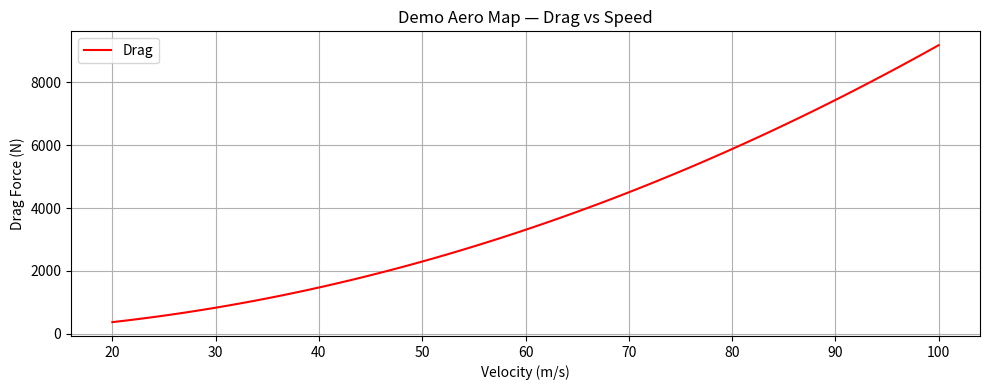
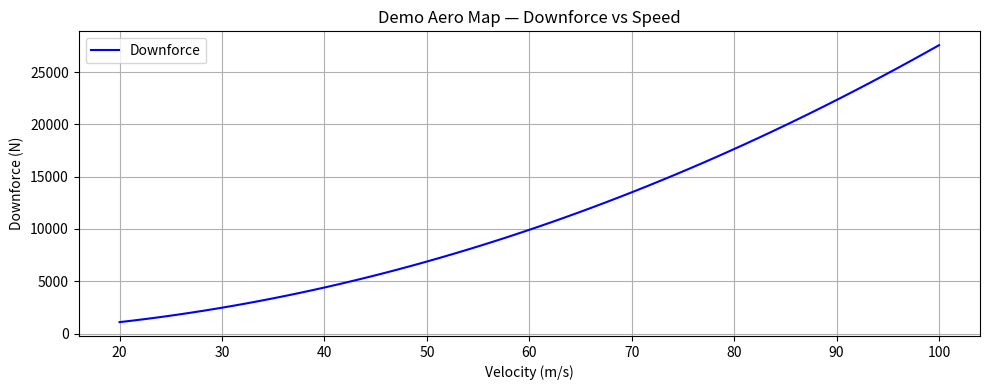
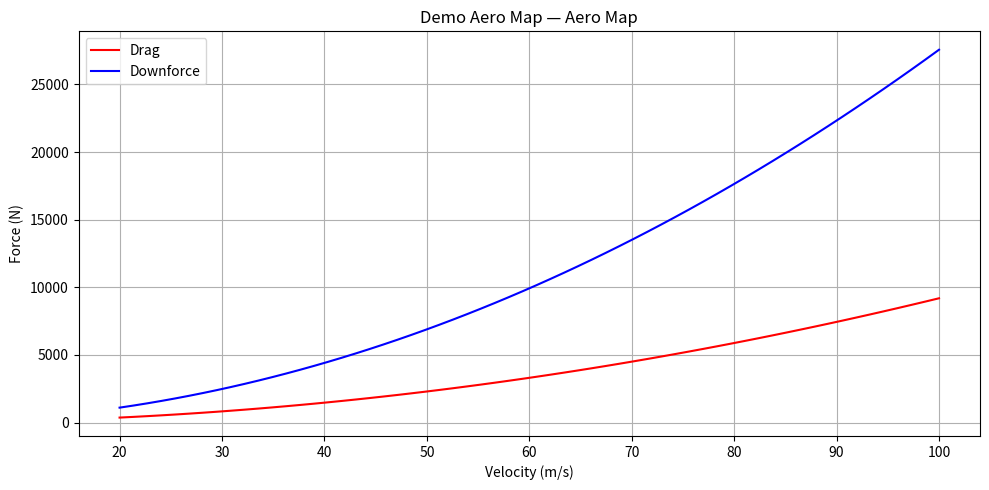

Write Python code to recreate these figures, in order.
# aero_plots.py

"""
Visualization utilities for aerodynamic analysis.
Provides:
- Drag vs speed plotting
- Downforce vs speed plotting
- Combined aerodynamic map visualization

"""

from dataclasses import dataclass
import numpy as np
import matplotlib.pyplot as plt


@dataclass
class AeroPlotter:
    title: str = "Aerodynamic Visualization"
    xlabel: str = "Velocity (m/s)"
    ylabel_drag: str = "Drag Force (N)"
    ylabel_downforce: str = "Downforce (N)"

    def plot_drag(self, velocities: np.ndarray, drag: np.ndarray):
        """Plot drag force vs speed."""
        plt.figure(figsize=(10, 4))
        plt.plot(velocities, drag, label="Drag", color="red")
        plt.xlabel(self.xlabel)
        plt.ylabel(self.ylabel_drag)
        plt.title(f"{self.title} — Drag vs Speed")
        plt.grid(True)
        plt.legend()
        plt.tight_layout()
        plt.show()

    def plot_downforce(self, velocities: np.ndarray, downforce: np.ndarray):
        """Plot downforce vs speed."""
        plt.figure(figsize=(10, 4))
        plt.plot(velocities, downforce, label="Downforce", color="blue")
        plt.xlabel(self.xlabel)
        plt.ylabel(self.ylabel_downforce)
        plt.title(f"{self.title} — Downforce vs Speed")
        plt.grid(True)
        plt.legend()
        plt.tight_layout()
        plt.show()

    def plot_aero_map(self, velocities: np.ndarray, drag: np.ndarray, downforce: np.ndarray):
        """Plot drag and downforce together."""
        plt.figure(figsize=(10, 5))
        plt.plot(velocities, drag, label="Drag", color="red")
        plt.plot(velocities, downforce, label="Downforce", color="blue")
        plt.xlabel(self.xlabel)
        plt.ylabel("Force (N)")
        plt.title(f"{self.title} — Aero Map")
        plt.grid(True)
        plt.legend()
        plt.tight_layout()
        plt.show()


# Example usage

if __name__ == "__main__":
    v = np.linspace(20, 100, 60)
    drag = 0.5 * 1.225 * 1.0 * 1.5 * v**2
    downforce = 0.5 * 1.225 * 3.0 * 1.5 * v**2

    plotter = AeroPlotter(title="Demo Aero Map")
    plotter.plot_drag(v, drag)
    plotter.plot_downforce(v, downforce)
    plotter.plot_aero_map(v, drag, downforce)
